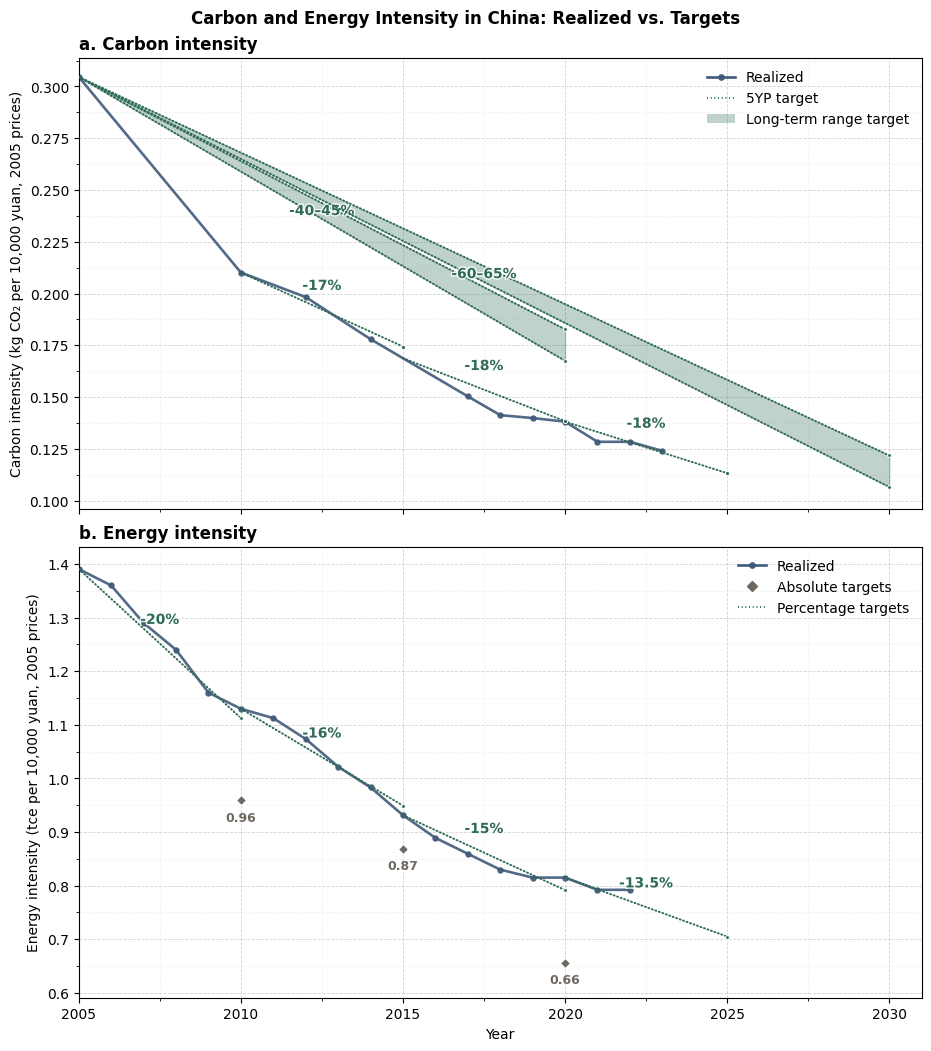

Reproduce this figure in Python.
import matplotlib.pyplot as plt
from matplotlib import rcParams
from matplotlib.ticker import AutoMinorLocator
import matplotlib.patheffects as pe
from matplotlib.lines import Line2D
from matplotlib.patches import Patch
import pandas as pd
import numpy as np
import math, re

# ----------------------------
# Shared aesthetics
# ----------------------------
rcParams["font.family"] = "Times New Roman"
COLOR_REALIZED    = "#405A79"   # realized line
COLOR_TARGET      = "#2F6B58"   # dotted targets
COLOR_RANGE_FILL  = "#2F6B58"   # band fill for ranges (carbon)
COLOR_ABS_DIAMOND = "#6F6860"   # subtle diamond color (energy abs targets)
GRID_GRAY         = "#9AA0A6"

def dotted_line_with_endpoint(ax, x0, y0, x1, y1,
                              color=COLOR_TARGET, lw=1.4,
                              pattern=(0.5, 1.4),
                              ms_end=3.0):
    seg, = ax.plot([x0, x1], [y0, y1],
                   linestyle=(0, pattern), linewidth=lw,
                   color=color, zorder=3)
    seg.set_dash_capstyle('round')
    ax.plot([x1], [y1], marker="o", markersize=ms_end,
            markerfacecolor=color, markeredgecolor="white",
            markeredgewidth=0.7, zorder=4)
    return seg

def fmt_pct(val: float) -> str:
    if math.isclose(val, round(val), abs_tol=1e-9):
        return f"{int(round(val))}"
    return f"{val:.1f}".rstrip("0").rstrip(".")

def apply_grid(ax):
    ax.xaxis.set_minor_locator(AutoMinorLocator(2))
    ax.yaxis.set_minor_locator(AutoMinorLocator(2))
    ax.grid(which="major", axis="both", linestyle="--", linewidth=0.6, color=GRID_GRAY, alpha=0.45)
    ax.grid(which="minor", axis="both", linestyle=":",  linewidth=0.5, color=GRID_GRAY, alpha=0.25)

# ========== Panel A: Carbon intensity ==========
# Realized (kg CO2 / 10k yuan, 2005 prices)
realized_kg = {
    2005: 0.30456933,
    2010: 0.210125739,
    2012: 0.198284199,
    2014: 0.177973973,
    2017: 0.150344339,
    2018: 0.141290459,
    2019: 0.139877555,
    2020: 0.138147321,
    2021: 0.128410356,
    2022: 0.128410356,
    2023: 0.124044404,
}
years_carbon = range(2005, 2031)
s_real_c = pd.Series(realized_kg, dtype="float64").reindex(years_carbon)
s_real_c_interp = s_real_c.interpolate("linear")
s_plot_c = s_real_c.dropna()

# Targets (≥5-year spans only)
targets_c = [
    dict(baseline=2010, target_year=2015, pct=17),               # 5YP
    dict(baseline=2005, target_year=2020, pct_range=(40, 45)),   # long-term range
    dict(baseline=2015, target_year=2020, pct=18),               # 5YP
    dict(baseline=2020, target_year=2025, pct=18),               # 5YP
    dict(baseline=2005, target_year=2030, pct_range=(60, 65)),   # long-term range
]

# ========== Panel B: Energy intensity ==========
# Absolute targets (rebase 1990¥ -> 2005¥)
P1990, P2005 = 26, 61
r = P1990 / P2005
abs_targets_1990 = {2010: 2.25, 2020: 1.54}    # in 1990¥
abs_targets_2005 = {2015: 0.869}               # already 2005¥
abs_targets_2005.update({y: v * r for y, v in abs_targets_1990.items()})

# Realized energy intensity (2005¥)
realized_e = [
    (1990,2.259788354),(1991,2.173371973),(1992,2.000539212),(1993,1.866593822),
    (1994,1.749931708),(1995,1.685119423),(1996,1.581419766),(1997,1.451795195),
    (1998,1.352416357),(1999,1.296245710),(2000,1.248716700),(2001,1.220104398),
    (2002,1.220104398),(2003,1.288361987),(2004,1.365151774),(2005,1.390748370),
    (2006,1.36),(2007,1.29),(2008,1.24),(2009,1.16),(2010,1.13),
    (2011,1.112431568),(2012,1.073625816),(2013,1.021884813),(2014,0.983079060),
    (2015,0.931338057),(2016,0.889021167),(2017,0.859387129),(2018,0.829753090),
    (2019,0.814936070),(2020,0.814936070),(2021,0.792120979),(2022,0.792120979),
]
df_real_e_all = pd.DataFrame(realized_e, columns=["Year","Realized_2005"])
s_real_e = df_real_e_all.set_index("Year")["Realized_2005"].reindex(range(2005, 2031))  # start at 2005
s_real_e_interp = s_real_e.interpolate("linear")
s_plot_e = s_real_e.dropna()

# Percentage-reduction targets (energy) — pre-2015 18% (2003→2010) REMOVED
pct_rows_e = [
    dict(Announcement_Year=2007, Targeted_Change="20 percent",            Baseline_Year=2005, Target_Year=2010),
    dict(Announcement_Year=2011, Targeted_Change="16 percent",            Baseline_Year=2010, Target_Year=2015),
    dict(Announcement_Year=2016, Targeted_Change="15 percent",            Baseline_Year=2015, Target_Year=2020),
    dict(Announcement_Year=2021, Targeted_Change="13.5 percent",          Baseline_Year=2020, Target_Year=2025),
]
df_pct_e = pd.DataFrame(pct_rows_e)

def parse_pct(s: str):
    m = re.search(r"(\d+(?:\.\d+)?)", s)
    pct = float(m.group(1)) if m else None
    lower_bound = ("more than" in s.lower()) or ("at least" in s.lower())
    return pct, lower_bound

df_pct_e[["pct","lower_bound"]] = df_pct_e["Targeted_Change"].apply(lambda s: pd.Series(parse_pct(s)))
real_map_e = dict(realized_e)
df_pct_e["Baseline_Value_2005"]       = df_pct_e["Baseline_Year"].map(real_map_e)
df_pct_e["Implied_Target_Value_2005"] = df_pct_e["Baseline_Value_2005"] * (1 - df_pct_e["pct"]/100.0)
df_pct_e = df_pct_e.drop_duplicates(subset=["Baseline_Year","Target_Year","pct"]).reset_index(drop=True)

# ----------------------------
# One figure, two panels STACKED (shared timeline)
# ----------------------------
fig, (axA, axB) = plt.subplots(2, 1, figsize=(9.2, 10.4), sharex=True, constrained_layout=True)
fig.suptitle("Carbon and Energy Intensity in China: Realized vs. Targets", fontweight="bold")

# ----- Panel a: Carbon intensity -----
ax = axA
ax.plot(s_plot_c.index, s_plot_c.values,
        color=COLOR_REALIZED, marker="o", markersize=3.6,
        linewidth=1.9, alpha=0.9, label="Realized carbon intensity")

for t in targets_c:
    b, ty = t["baseline"], t["target_year"]
    base_val = s_real_c_interp.loc[b]
    if pd.isna(base_val): continue
    if "pct" in t:
        y1 = base_val * (1 - t["pct"]/100.0)
        dotted_line_with_endpoint(ax, b, base_val, ty, y1, ms_end=3.0)
        midx, midy = (b + ty)/2, (base_val + y1)/2
        txt = f"-{fmt_pct(t['pct'])}%"
        ax.annotate(txt, (midx, midy), xytext=(0, 12),
                    textcoords="offset points", ha="center", va="bottom",
                    fontsize=10, fontweight="bold", color=COLOR_TARGET,
                    path_effects=[pe.withStroke(linewidth=2.0, foreground="white", alpha=0.9)])
    else:
        low, high = t["pct_range"]
        y1_lo = base_val * (1 - high/100.0)   # more ambitious
        y1_hi = base_val * (1 - low/100.0)    # less ambitious
        dotted_line_with_endpoint(ax, b, base_val, ty, y1_lo, ms_end=2.8)
        dotted_line_with_endpoint(ax, b, base_val, ty, y1_hi, ms_end=2.8)
        x = np.array([b, ty])
        lower = np.array([base_val, min(y1_lo, y1_hi)])
        upper = np.array([base_val, max(y1_lo, y1_hi)])
        ax.fill_between(x, lower, upper, color=COLOR_RANGE_FILL, alpha=0.3, zorder=2)
        midx = (b + ty) / 2
        midy = ((base_val + min(y1_lo, y1_hi))/2 + (base_val + max(y1_lo, y1_hi))/2) / 2
        txt = f"-{fmt_pct(low)}–{fmt_pct(high)}%"
        ax.annotate(txt, (midx, midy), xytext=(0, 0),
                    textcoords="offset points", ha="center", va="center",
                    fontsize=10, fontweight="bold", color=COLOR_TARGET,
                    path_effects=[pe.withStroke(linewidth=2.0, foreground="white", alpha=0.9)])

# Y-limits for panel A
vals_c = list(s_plot_c.values)
for t in targets_c:
    b = t["baseline"]; base_val = s_real_c_interp.loc[b]
    if "pct" in t:
        vals_c.append(base_val * (1 - t["pct"]/100.0))
    else:
        low, high = t["pct_range"]
        vals_c += [base_val * (1 - low/100.0), base_val * (1 - high/100.0)]
ax.set_ylim(min(vals_c)*0.9, max(vals_c)*1.03)

ax.set_ylabel("Carbon intensity (kg CO₂ per 10,000 yuan, 2005 prices)")
ax.set_title("a. Carbon intensity", loc="left", fontweight="bold")
apply_grid(ax)

legend_items_a = [
    Line2D([0],[0], color=COLOR_REALIZED, lw=1.9, marker="o", markersize=3.8, label="Realized"),
    Line2D([0],[0], color=COLOR_TARGET, lw=1.4, linestyle=(0,(0.5,1.4)), label="5YP target"),
    Patch(facecolor=COLOR_RANGE_FILL, edgecolor='none', alpha=0.3, label="Long-term range target"),
]
ax.legend(handles=legend_items_a, frameon=False, loc="upper right")

# ----- Panel b: Energy intensity -----
ax = axB
ax.plot(s_plot_e.index, s_plot_e.values,
        color=COLOR_REALIZED, marker="o", markersize=3.6,
        linewidth=1.9, alpha=0.9, label="Realized energy intensity")

for _, r in df_pct_e.iterrows():
    x0, y0 = int(r["Baseline_Year"]), float(r["Baseline_Value_2005"])
    x1, y1 = int(r["Target_Year"]),   float(r["Implied_Target_Value_2005"])
    dotted_line_with_endpoint(ax, x0, y0, x1, y1, ms_end=2.8)
    midx, midy = (x0 + x1)/2, (y0 + y1)/2
    txt = f"-{fmt_pct(r['pct'])}%"
    if r["lower_bound"]:
        txt = "≥" + txt
    ax.annotate(txt, (midx, midy), xytext=(0, 12),
                textcoords="offset points", ha="center", va="bottom",
                fontsize=10, fontweight="bold", color=COLOR_TARGET,
                path_effects=[pe.withStroke(linewidth=2.0, foreground="white", alpha=0.9)])

# Absolute targets as small, subtle diamonds
abs_years = sorted(abs_targets_2005.keys())
abs_vals  = [abs_targets_2005[y] for y in abs_years]
ax.plot(abs_years, abs_vals,
        linestyle="None", marker="D", markersize=5.0,
        markeredgewidth=0.8, markeredgecolor="white",
        color=COLOR_ABS_DIAMOND, label="Absolute targets", zorder=5)
for yr, val in zip(abs_years, abs_vals):
    ax.annotate(f"{val:.2f}", xy=(yr, val), xytext=(0, -8),
                textcoords="offset points", ha="center", va="top",
                fontsize=9, fontweight="bold", color=COLOR_ABS_DIAMOND)

# Shared X timeline for BOTH panels (2005–2031) with 5-year major ticks
for ax_ in (axA, axB):
    ax_.set_xlim(2005, 2031)
axB.set_xticks([2005, 2010, 2015, 2020, 2025, 2030])

# Y-limits for panel B
vals_e = list(s_plot_e.values) + abs_vals + df_pct_e["Implied_Target_Value_2005"].tolist()
ax.set_ylim(min(vals_e)*0.9, max(vals_e)*1.03)

ax.set_xlabel("Year")
ax.set_ylabel("Energy intensity (tce per 10,000 yuan, 2005 prices)")
ax.set_title("b. Energy intensity", loc="left", fontweight="bold")
apply_grid(ax)

legend_items_b = [
    Line2D([0],[0], color=COLOR_REALIZED, lw=1.9, marker="o", markersize=3.8, label="Realized"),
    Line2D([0],[0], color=COLOR_ABS_DIAMOND, marker="D", linestyle="None", markersize=5.0, label="Absolute targets"),
    Line2D([0],[0], color=COLOR_TARGET, lw=1.4, linestyle=(0,(0.5,1.4)), label="Percentage targets"),
]
ax.legend(handles=legend_items_b, frameon=False, loc="upper right")

plt.show()
